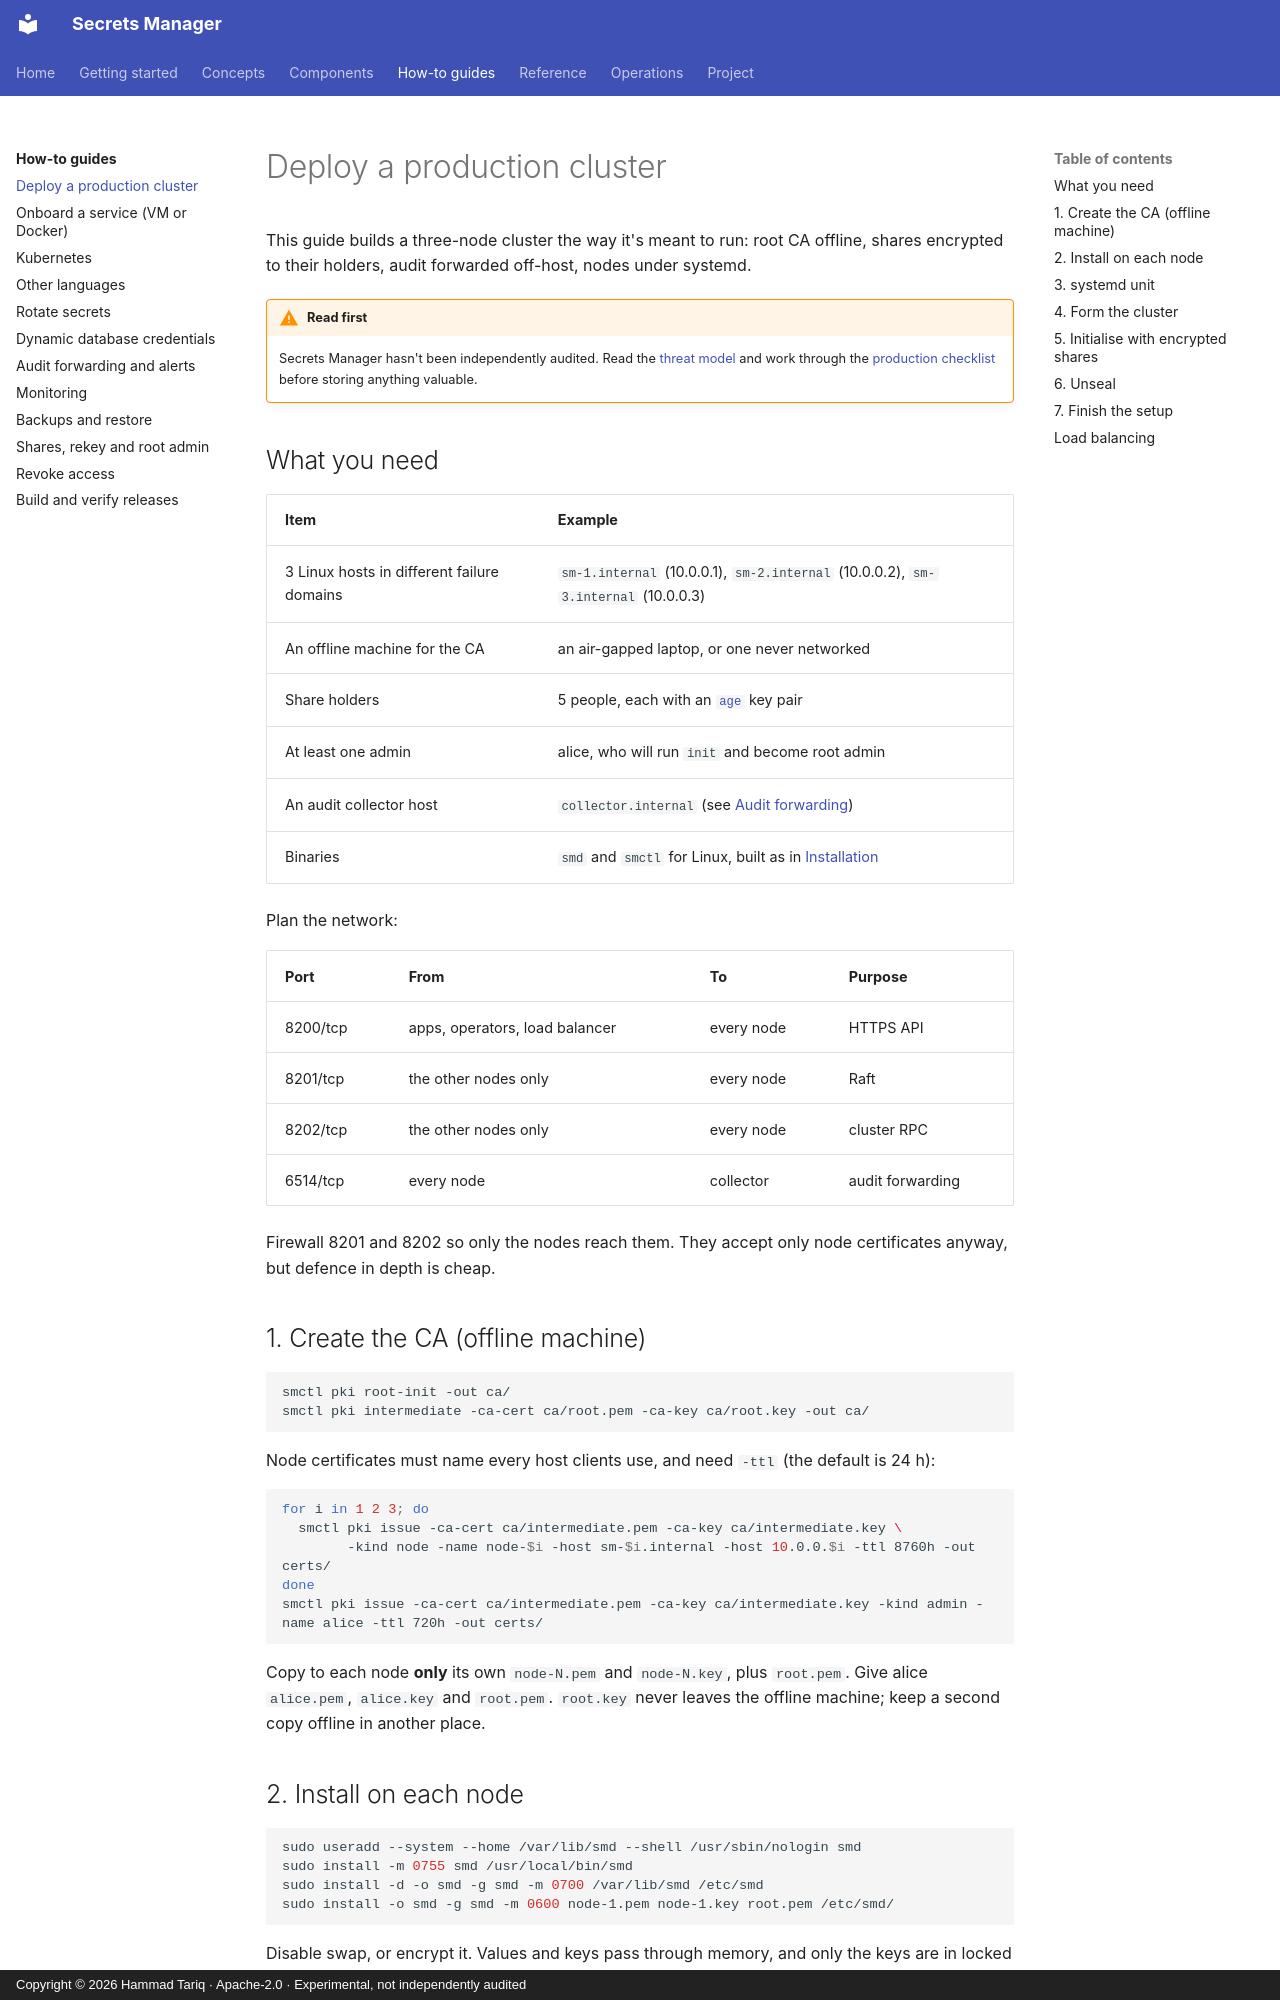

repository: hamad-tariq/SecretsManager · page: guides/deploy-cluster/index.html · generator: mkdocs · copyright: Copyright © 2026 Hammad Tariq · Apache-2.0 · Experimental, not independently audited

# Deploy a production cluster

This guide builds a three-node cluster the way it's meant to run: root CA offline, shares encrypted to their holders, audit forwarded off-host, nodes under systemd.

!!! warning "Read first"
    Secrets Manager hasn't been independently audited. Read the [threat model](../threat-model.md) and work through the [production checklist](../production-checklist.md) before storing anything valuable.

## What you need

| Item | Example |
|---|---|
| 3 Linux hosts in different failure domains | `sm-1.internal` (10.0.0.1), `sm-2.internal` (10.0.0.2), `sm-3.internal` (10.0.0.3) |
| An offline machine for the CA | an air-gapped laptop, or one never networked |
| Share holders | 5 people, each with an [`age`](https://age-encryption.org) key pair |
| At least one admin | alice, who will run `init` and become root admin |
| An audit collector host | `collector.internal` (see [Audit forwarding](audit-forwarding.md)) |
| Binaries | `smd` and `smctl` for Linux, built as in [Installation](../getting-started/installation.md) |

Plan the network:

| Port | From | To | Purpose |
|---|---|---|---|
| 8200/tcp | apps, operators, load balancer | every node | HTTPS API |
| 8201/tcp | the other nodes only | every node | Raft |
| 8202/tcp | the other nodes only | every node | cluster RPC |
| 6514/tcp | every node | collector | audit forwarding |

Firewall 8201 and 8202 so only the nodes reach them. They accept only node certificates anyway, but defence in depth is cheap.

## 1. Create the CA (offline machine)

```bash
smctl pki root-init -out ca/
smctl pki intermediate -ca-cert ca/root.pem -ca-key ca/root.key -out ca/
```

Node certificates must name every host clients use, and need `-ttl` (the default is 24 h):

```bash
for i in 1 2 3; do
  smctl pki issue -ca-cert ca/intermediate.pem -ca-key ca/intermediate.key \
        -kind node -name node-$i -host sm-$i.internal -host 10.0.0.$i -ttl 8760h -out certs/
done
smctl pki issue -ca-cert ca/intermediate.pem -ca-key ca/intermediate.key -kind admin -name alice -ttl 720h -out certs/
```

Copy to each node **only** its own `node-N.pem` and `node-N.key`, plus `root.pem`. Give alice `alice.pem`, `alice.key` and `root.pem`. `root.key` never leaves the offline machine; keep a second copy offline in another place.

## 2. Install on each node

```bash
sudo useradd --system --home /var/lib/smd --shell /usr/sbin/nologin smd
sudo install -m 0755 smd /usr/local/bin/smd
sudo install -d -o smd -g smd -m 0700 /var/lib/smd /etc/smd
sudo install -o smd -g smd -m 0600 node-1.pem node-1.key root.pem /etc/smd/
```

Disable swap, or encrypt it. Values and keys pass through memory, and only the keys are in locked pages.
